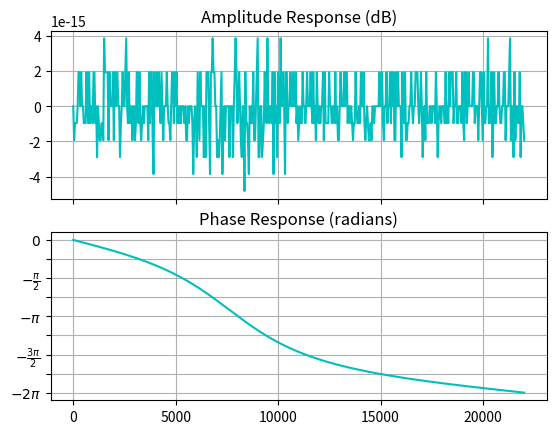

Here is the Python script that generated this plot:
"""
Module defining various biquad filters.

This implementation follows the discussion presented by Robert Bristow-Johnson
in his "Cookbook formulae for audio EQ biquad filter coefficients" article
on MusicDSP.org: http://www.musicdsp.org/files/Audio-EQ-Cookbook.txt
"""

import matplotlib.pyplot as plt
import numpy as np

from scipy import signal

class BiquadFilter(object):
    """
    Biquad filter base class.

    Handles most of the filter internals, but leaves computing the coefficients
    to the subclass constructors.
    """

    def __init__(self, b0, b1, b2, a0, a1, a2):
        self.b0 = b0
        self.b1 = b1
        self.b2 = b2
        self.a0 = a0
        self.a1 = a1
        self.a2 = a2

        # Zero pad the initial input and output buffers. The filter will be in
        # its transient state for 2 samples before reaching steady state.
        self._x = np.zeros(2)
        self._y = np.zeros(2)

    def process_block(self, input_buffer, output_buffer):
        _len = input_buffer.size
        _x = np.concatenate(self._x, input_buffer)
        _y = np.concatenate(self._y, output_buffer)

        for i in range(2, _len):
            sample = (self.b0 / self.a0) * _x[i]     \
                   + (self.b1 / self.a0) * _x[i - 1] \
                   + (self.b2 / self.a0) * _x[i - 2] \
                   - (self.a1 / self.a0) * _y[i - 1] \
                   - (self.a2 / self.a0) * _y[i - 2]

            _y[i] = sample

        output_buffer = _y[2:]
        self._x = input_buffer[-2:]
        self._y = output_buffer[-2:]

    def plot(self):
        f, (ax1, ax2) = plt.subplots(2, sharex=True)

        w, h = signal.freqz([self.b0, self.b1, self.b2],
                [self.a0, self.a1, self.a2])

        # Scale x-axis to Hz.
        x = w * 44100 / (2 * np.pi)

        # Plot amplitude response on the dB scale.
        ax1.plot(x,  20 * np.log10(abs(h)), color='c')

        # Plot phase response in radians.
        ax2.plot(x, np.unwrap(np.angle(h)), color='c')

        ax1.set_title('Amplitude Response (dB)')
        ax2.set_title('Phase Response (radians)')

        ax2.set_yticks(np.linspace(-2.0, 0.0, 9) * np.pi)
        ax2.set_yticklabels([
            r'$-2\pi$',
            r'',
            r'$-\frac{3\pi}{2}$',
            r'',
            r'$-\pi$',
            r'',
            r'$-\frac{\pi}{2}$',
            r'',
            r'$0$'])

        ax1.axis('tight')
        ax2.axis('tight')

        ax1.grid()
        ax2.grid()

        plt.show()


class AllpassFilter(BiquadFilter):
    """
    Allpass filter implementation.
    H(s) = (s^2 - s/Q + 1) / (s^2 + s/Q + 1)

    Parameters:
    fs : Sampling frequency.
    f0 : Center frequency.
    Q : Quality.
    """

    def __init__(self, fs, f0, Q):
        w0 = 2 * np.pi * f0 / fs
        alpha = np.sin(w0) / (2 * Q)

        b0 = 1. - alpha
        b1 = -2. * np.cos(w0)
        b2 = 1. + alpha
        a0 = 1. + alpha
        a1 = -2. * np.cos(w0)
        a2 = 1. - alpha

        super(AllpassFilter, self).__init__(b0, b1, b2, a0, a1, a2)


if __name__ == '__main__':
    apf = AllpassFilter(44100, 8040, 1.0)
    apf.plot()
